Run: headless pygame with SDL's dummy video driver; simulated clock (each Clock.tick advances the game by its frame time, no real sleeping); random seed 0; keys injected as events and as key.get_pressed() state; no mouse input.
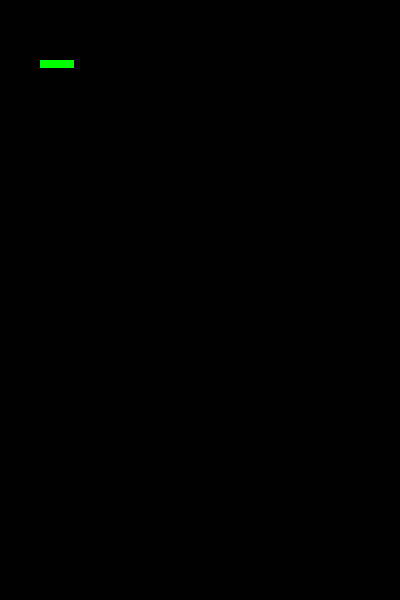
Frame 1 of 4 · flips 1–60 · no input
Frame 2 of 4 · flips 61–180 · tapped SPACE, RETURN · held RIGHT (→), D · screen unchanged from frame 1, image omitted
Frame 3 of 4 · flips 181–300 · held DOWN (↓), S · screen unchanged from frame 2, image omitted
Frame 4 of 4 · flips 301–420 · held LEFT (←), A, UP (↑), W · screen unchanged from frame 3, image omitted

The pygame program that drew these frames:

import sys
import pygame
from pygame.locals import *
from pygame.sprite import Sprite

pygame.init()

class Brick(Sprite):
  WIDTH = 34
  HEIGHT = 8

  def __init__(self, x, y, color):
    Sprite.__init__(self)
    self.image = pygame.Surface([Brick.WIDTH, Brick.HEIGHT])
    self.image.fill(color)
    self.rect = self.image.get_rect()
    self.rect.x = x
    self.rect.y = y

# this is random shit
class Breakout:
  def __init__(self):
    self.surface = pygame.display.set_mode((400, 600))
    pygame.display.set_caption('Hello World')

  def make_bricks(self):
    pass

  def run(self):
    green = (0, 255, 0)
    brick = Brick(40, 60, green)
    bricks = pygame.sprite.Group([brick])
    while True:
      for event in pygame.event.get():
        if event.type == QUIT:
          pygame.quit()
          sys.exit()
      bricks.draw(self.surface)
      pygame.display.flip()

Breakout().run()
